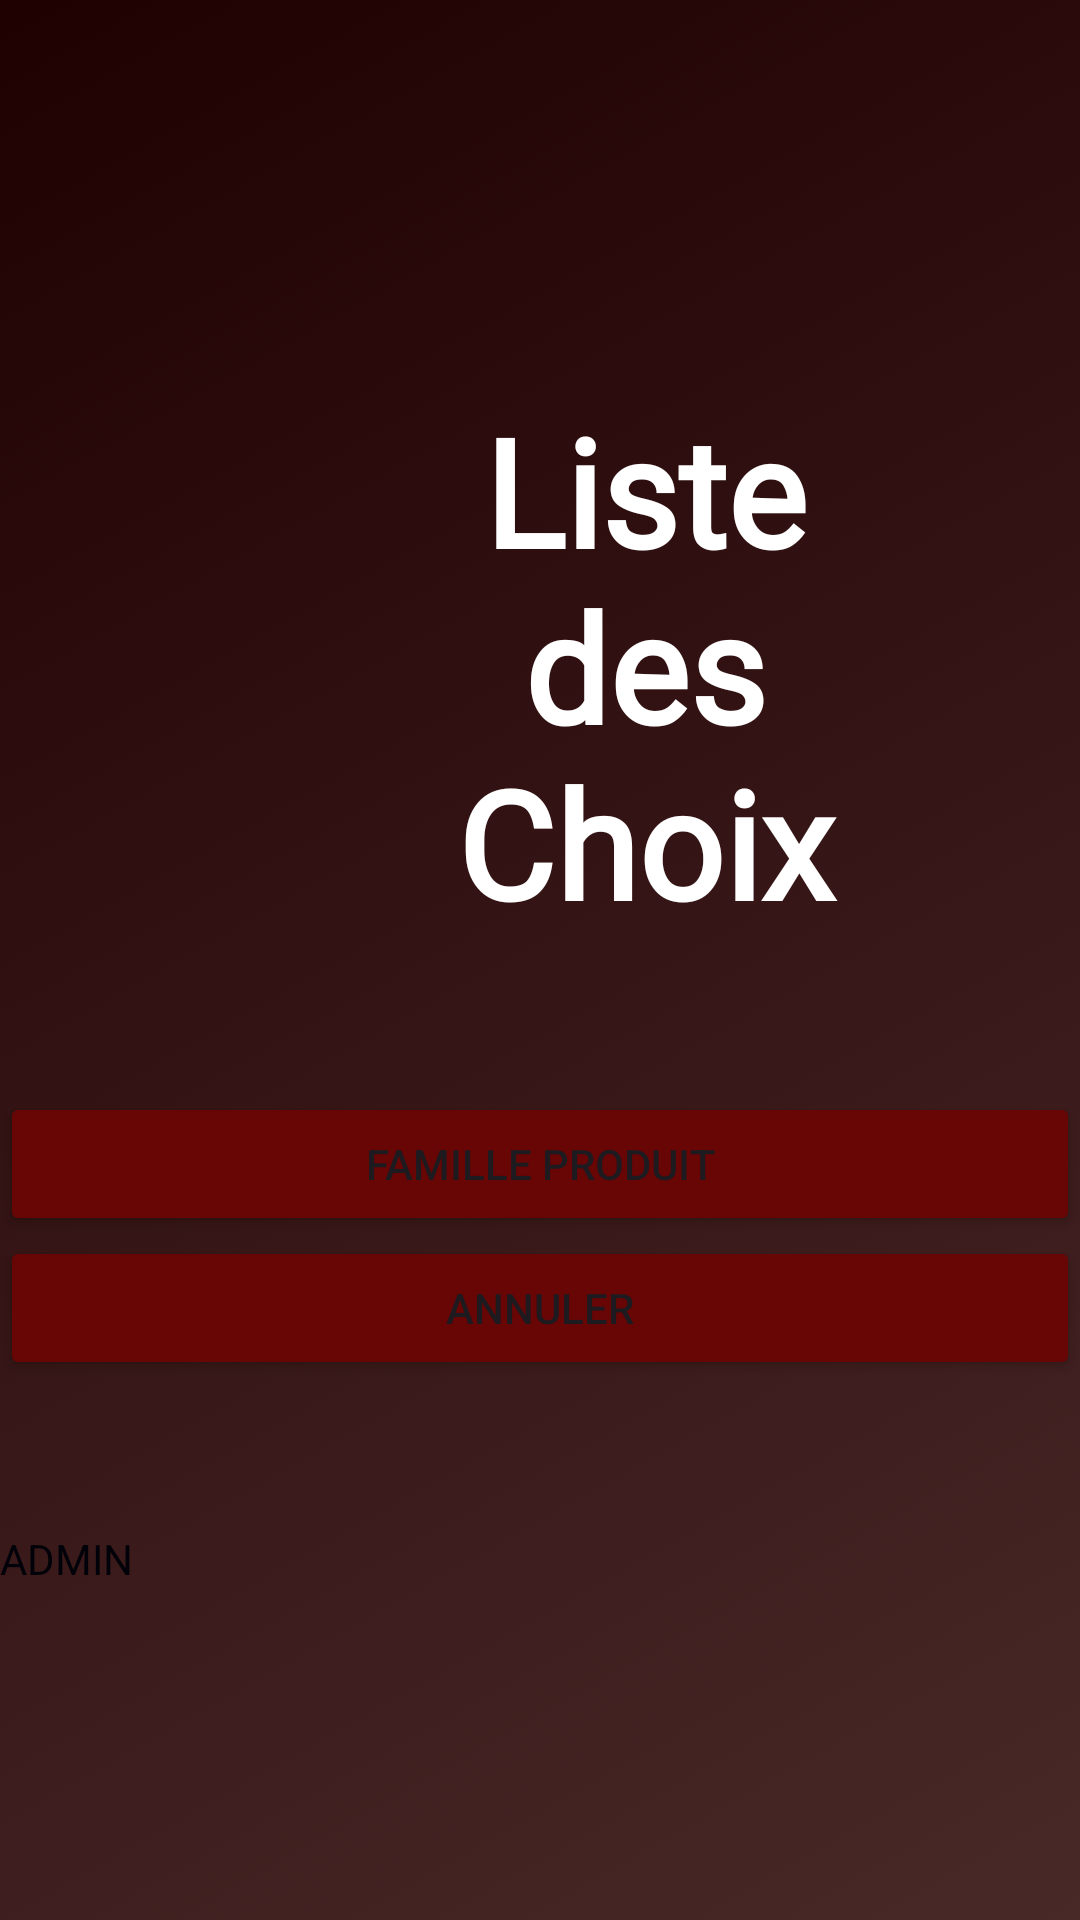

Android layout source for this screen:
<!-- AndroidManifest.xml: application theme Theme.ProjetFacGestionProduit -->
<!-- res/layout/activity_liste_choix.xml -->
<?xml version="1.0" encoding="utf-8"?>
<LinearLayout xmlns:android="http://schemas.android.com/apk/res/android"
    xmlns:app="http://schemas.android.com/apk/res-auto"
    xmlns:tools="http://schemas.android.com/tools"
    android:layout_width="match_parent"
    android:layout_height="match_parent"
    android:orientation="vertical"
    tools:context=".ListeChoix"
    android:background="@drawable/gradientlist"
    android:id="@+id/layout7">


    <TextView
        android:id="@+id/choix"
        android:layout_width="wrap_content"
        android:layout_height="wrap_content"

        android:layout_marginTop="80dp"
        android:layout_marginLeft="70dp"
        android:fontFamily="@font/dancing_bold"
        android:gravity="center"
        android:padding="50dp"
        android:text="Liste des Choix"
        android:textColor="@color/white"
        android:textSize="50sp"

        android:textStyle="bold" />

    <Button
        android:id="@+id/famille"
        android:layout_width="match_parent"
        android:layout_height="wrap_content"
        android:text="Famille Produit"
        android:backgroundTint="@color/text"/>

    <Button
        android:id="@+id/retour"
        android:layout_width="match_parent"
        android:layout_height="wrap_content"
        android:text="Annuler"
        android:backgroundTint="@color/text"/>

    <TextView
        android:id="@+id/Administrateur"
        android:text="ADMIN"
        android:textColor="@color/black"
        android:layout_width="match_parent"
        android:layout_height="wrap_content"
        android:layout_marginTop="50dp"/>


</LinearLayout>
<!-- resources referenced by this layout -->
<resources>
  <color name="black">#010209</color>
  <color name="text">#680505</color>
  <color name="white">#FFFFFFFF</color>
  <!-- drawable gradientlist (drawable) -->
  <?xml version="1.0" encoding="utf-8"?>
  <animation-list xmlns:android="http://schemas.android.com/apk/res/android">
  
  
      <item
          android:drawable="@drawable/background_2"
          android:duration="1000"/>
  
  
      <item
          android:drawable="@drawable/background_1"
          android:duration="4000"/>
  </animation-list>
  <style name="Theme.ProjetFacGestionProduit" parent="Base.Theme.ProjetFacGestionProduit" />
  <!-- drawable background_2 (drawable) -->
  <?xml version="1.0" encoding="utf-8"?>
  <selector xmlns:android="http://schemas.android.com/apk/res/android">
  
  
      <item>
          <shape>
              <gradient
                  android:angle="315"
                  android:startColor="#200101"
                  android:endColor="#492828"
  
                  />
          </shape>
  
      </item>
  
  </selector>
  <!-- drawable background_1 (drawable) -->
  <?xml version="1.0" encoding="utf-8"?>
  <selector xmlns:android="http://schemas.android.com/apk/res/android">
  
      <item>
          <shape>
              <gradient
              android:angle="0"
                  android:endColor="#000000"
              android:startColor="#2E0101"
  
  
  />
          </shape>
  
      </item>
  </selector>
  <style name="Base.Theme.ProjetFacGestionProduit" parent="Theme.Material3.DayNight.NoActionBar">
          
          
      </style>
</resources>
